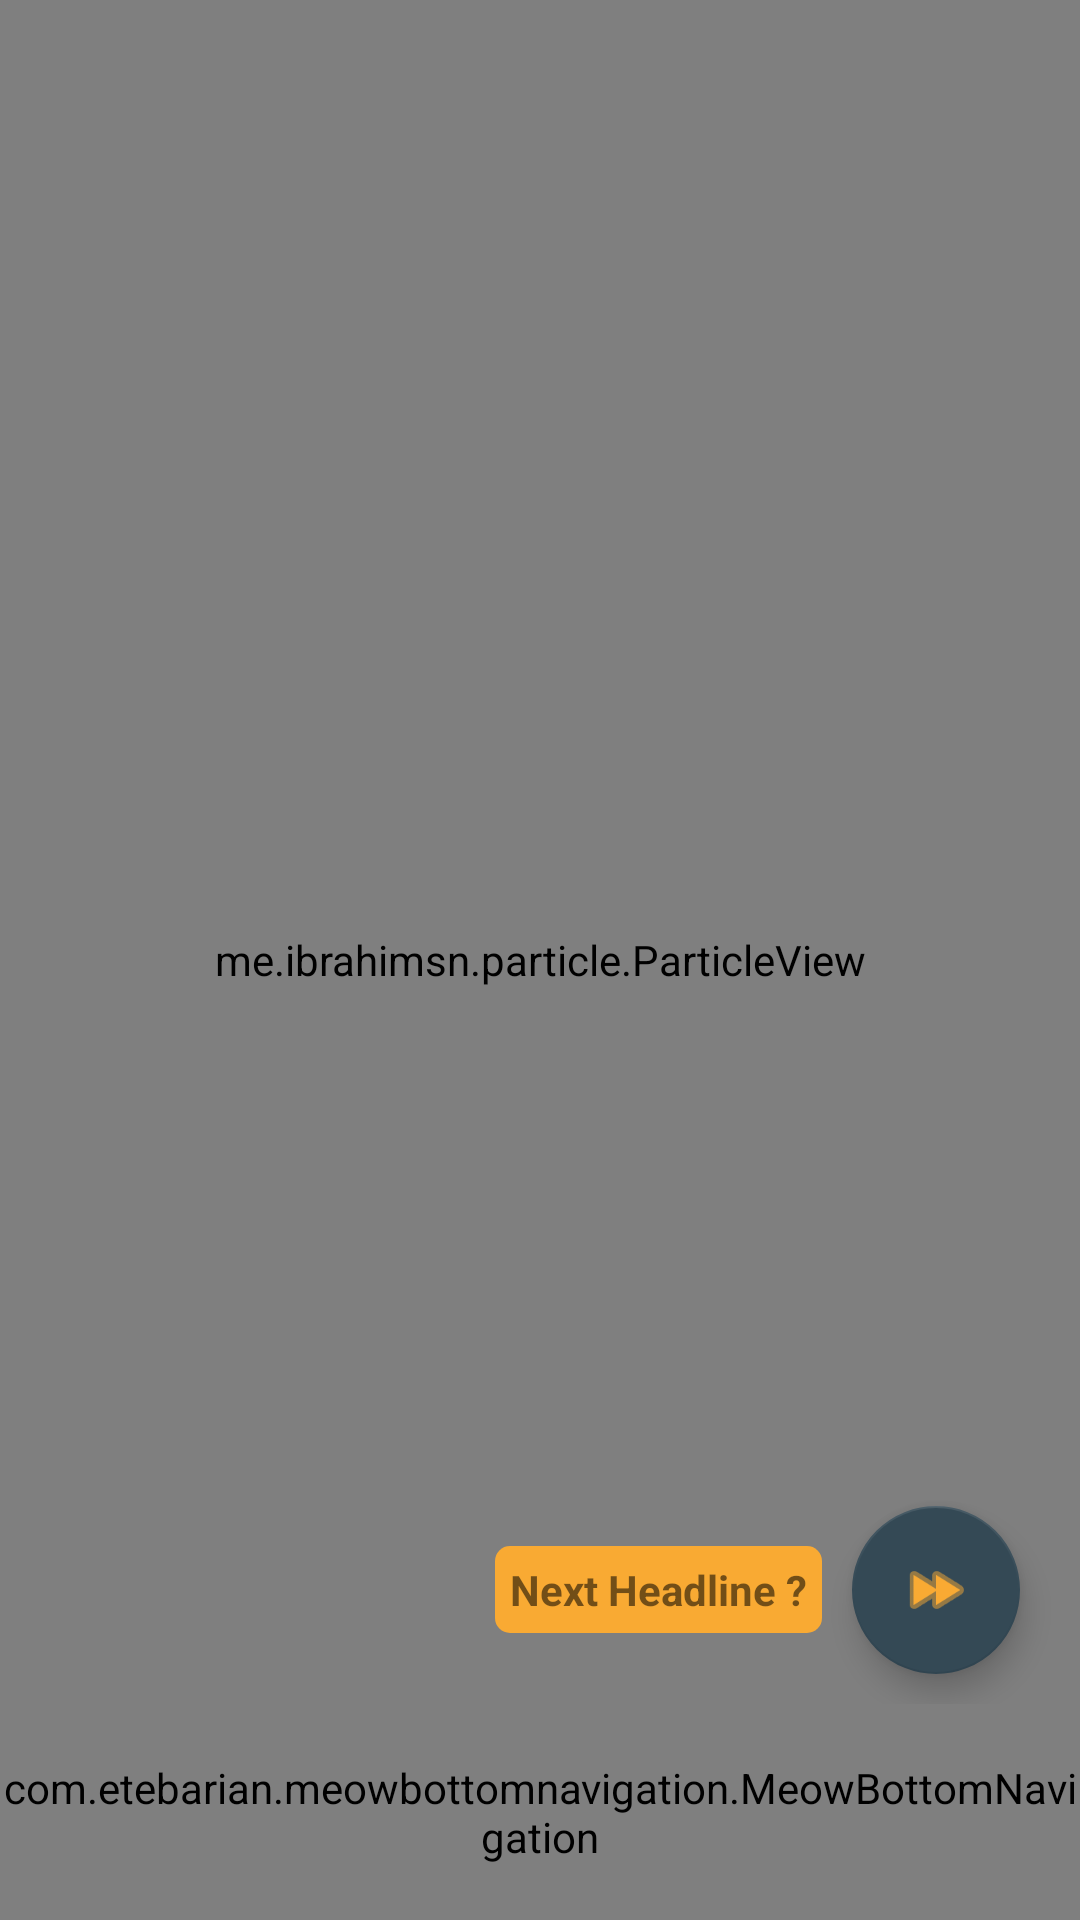

Android layout source for this screen:
<!-- AndroidManifest.xml: application theme AppTheme -->
<!-- res/layout/activity_home.xml -->
<?xml version="1.0" encoding="utf-8"?>
<RelativeLayout xmlns:android="http://schemas.android.com/apk/res/android"
    xmlns:app="http://schemas.android.com/apk/res-auto"
    xmlns:tools="http://schemas.android.com/tools"
    android:layout_width="match_parent"
    android:layout_height="match_parent"
    tools:context=".HomeActivity"
    android:id="@+id/home"
    android:background="#d9d9d9">




    <me.ibrahimsn.particle.ParticleView
        android:id="@+id/particleView"
        android:layout_width="match_parent"
        android:layout_height="match_parent"
        android:layout_alignParentTop="true"
        android:layout_marginTop="0dp"
        android:layout_marginBottom="0dp"
        android:forceHasOverlappingRendering="false"
        app:backgroundColor="#d9d9d9"
        app:linesColor="#292929"
        app:maxParticleRadius="15"
        app:minParticleRadius="7"
        app:particleColor="#232F34"
        app:particleCount="40"></me.ibrahimsn.particle.ParticleView>
    <com.etebarian.meowbottomnavigation.MeowBottomNavigation
        android:id="@+id/bottom_nav"
        android:layout_width="match_parent"
        android:layout_height="72dp"
        android:layout_alignParentLeft="true"
        android:layout_alignParentRight="true"
        android:layout_alignParentBottom="true"
        app:mbn_backgroundBottomColor="#232F34"
        app:mbn_circleColor="#F9AA33"
        app:mbn_defaultIconColor="#F9AA33"
        app:mbn_selectedIconColor="#344955" />

    <androidx.recyclerview.widget.RecyclerView
        android:layout_marginTop="30dp"
        android:layout_width="match_parent"
        android:layout_height="match_parent"
        android:layout_alignParentTop="true"
        android:layout_above="@+id/bottom_nav"
        android:id="@+id/recyclerView"
        android:scrollbarAlwaysDrawHorizontalTrack="true"
        android:scrollbars="vertical"/>

    <RelativeLayout
        android:layout_width="wrap_content"
        android:layout_height="wrap_content"
        android:layout_alignParentRight="true"
        android:layout_above="@+id/bottom_nav">

        <com.google.android.material.floatingactionbutton.FloatingActionButton
            android:id="@+id/next"
            android:layout_width="wrap_content"
            android:layout_height="wrap_content"
            android:clickable="true"
            app:srcCompat="@android:drawable/ic_media_ff"
            android:layout_alignParentRight="true"
            android:layout_marginBottom="20dp"
            android:layout_marginRight="20dp"
            app:backgroundTint="#344955"
            android:tint="#F9AA33"
            app:fab_label="Next Headline ?"
            android:elevation="10dp"
            app:rippleColor="#f3f3f3"
            android:layout_centerVertical="true"
            />
        <TextView
            android:layout_width="wrap_content"
            android:layout_height="wrap_content"
            android:background="@drawable/label"
            android:text="Next Headline ?"
            android:layout_marginRight="10dp"
            android:textStyle="bold"
            android:padding="5dp"
            android:layout_centerVertical="true"
            android:layout_toLeftOf="@+id/next"/>

    </RelativeLayout>







</RelativeLayout>
<!-- resources referenced by this layout -->
<resources>
  <!-- drawable label (drawable) -->
  <?xml version="1.0" encoding="utf-8"?>
  <shape xmlns:android="http://schemas.android.com/apk/res/android">
  
      <corners android:radius="5dp"/>
      <solid android:color="#F9AA33"/>
  </shape>
  <style name="AppTheme" parent="Theme.AppCompat.Light.NoActionBar">
          
          <item name="colorPrimary">@color/colorPrimary</item>
          <item name="colorPrimaryDark">@color/colorPrimaryDark</item>
          <item name="colorAccent">@color/colorAccent</item>
          <item name="android:colorControlHighlight">#ffffff</item>
      </style>
  <color name="colorPrimary">#f7f6f9</color>
  <color name="colorPrimaryDark">#232F34</color>
  <color name="colorAccent">#191819</color>
</resources>
